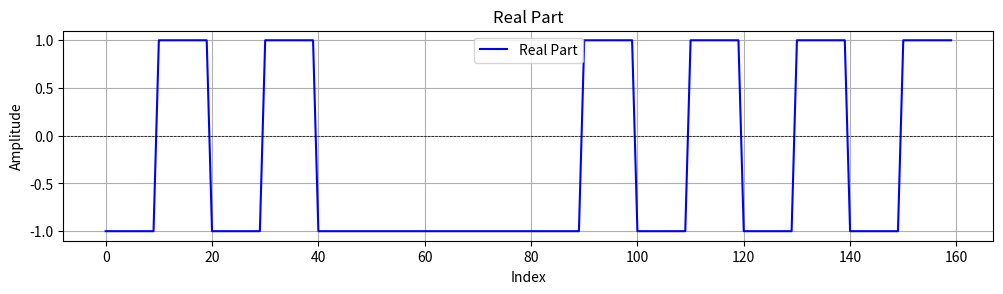
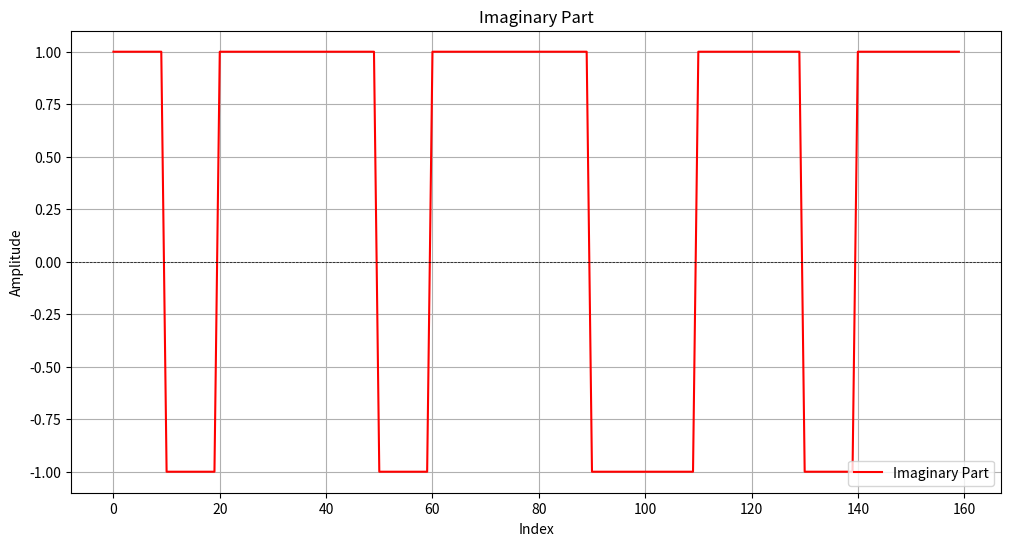
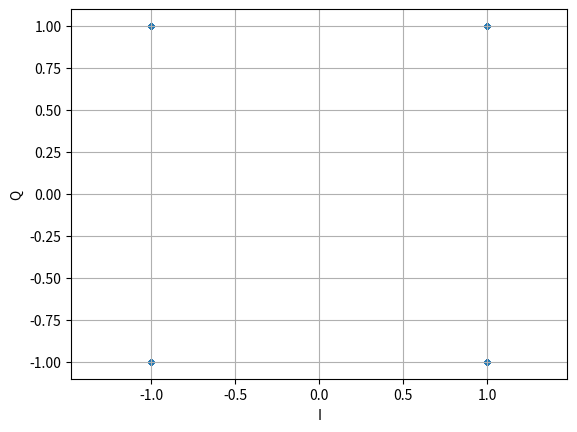

Reproduce these figures in Python, in order.
import numpy as np
import matplotlib.pyplot as plt
from scipy.signal import firwin, lfilter
import os

def plot_cross_correlation(x_fixed, x_data, filename=None):
    n_fixed = len(x_fixed)
    n_data = len(x_data)
    correlations = []
    
    for shift in range(n_data - n_fixed + 1):
        x_shifted = x_data[shift:shift + n_fixed]
        correlation = np.dot(x_fixed, x_shifted)
        correlations.append(correlation)
    
    plt.figure(figsize=(10, 5))
    plt.plot(range(n_data - n_fixed + 1), correlations, marker='o')
    plt.title('Корреляция фиксированной последовательности с данными')
    plt.xlabel('Сдвиг')
    plt.ylabel('Корреляция')
    plt.grid()
    if filename:
        plt.savefig(filename)
        plt.close()
    else:
        plt.show()

def plot_autocorrelation(data, filename=None):
    n = len(data)
    mean = np.mean(data)
    var = np.var(data)
    
    autocorr = np.correlate(data - mean, data - mean, mode='full')[-n:]
    autocorr /= (var * np.arange(n, 0, -1))

    plt.figure(figsize=(10, 5))
    plt.plot(autocorr)
    plt.title('Автокорреляция')
    plt.xlabel('Сдвиг')
    plt.ylabel('Автокорреляция')
    plt.grid()
    if filename:
        plt.savefig(filename)
        plt.close()
    else:
        plt.show()

def autocorrelation_and_plot(seq, filename=None):
    n = len(seq)
    result = np.zeros(n)

    for lag in range(n):
        sum = 0
        for i in range(n - lag):
            sum += 1 if seq[i] == seq[i + lag] else -1
        result[lag] = sum / (n - lag)

    lags = np.arange(len(result))
    plt.stem(lags, result)
    plt.title('Автокорреляция')
    plt.xlabel('Лаг')
    plt.ylabel('Значение автокорреляции')
    plt.grid()
    if filename:
        plt.savefig(filename)
        plt.close()
    else:
        plt.show()

def plot_signal(real_part, imag_part, filename_prefix=None):
    time_indices = range(len(real_part))

    plt.figure(figsize=(12, 6))
    plt.subplot(2, 1, 1)
    plt.plot(time_indices, real_part, color='blue', label='Real Part')
    plt.title('Real Part')
    plt.xlabel('Index')
    plt.ylabel('Amplitude')
    plt.grid(True)
    plt.axhline(0, color='black', linewidth=0.5, ls='--')
    plt.legend()
    if filename_prefix:
        plt.savefig(f'{filename_prefix}_real.png')
        plt.close()
    else:
        plt.show()

    plt.figure(figsize=(12, 6))
    plt.plot(time_indices, imag_part, color='red', label='Imaginary Part')
    plt.title('Imaginary Part')
    plt.xlabel('Index')
    plt.ylabel('Amplitude')
    plt.grid(True)
    plt.axhline(0, color='black', linewidth=0.5, ls='--')
    plt.legend()
    if filename_prefix:
        plt.savefig(f'{filename_prefix}_imag.png')
        plt.close()
    else:
        plt.show()

    plt.figure()
    plt.scatter(real_part, imag_part, s=9)
    plt.xlabel('I')
    plt.ylabel('Q')
    plt.grid()
    plt.axis('equal')
    if filename_prefix:
        plt.savefig(f'{filename_prefix}_scatter.png')
        plt.close()
    else:
        plt.show()

def text_to_bit_sequence(text):
    bit_sequence = []
    
    for char in text:
        ascii_value = ord(char)
        bits = format(ascii_value, '08b')
        bit_sequence.extend(int(bit) for bit in bits)
    
    bit_sequence_array = np.array(bit_sequence)
    return bit_sequence_array, len(bit_sequence_array)

def bits_to_qpsk(bits):
    symbols = []
    for i in range(0, len(bits), 2):
        if i + 1 < len(bits):
            if bits[i] == 0 and bits[i + 1] == 0:
                symbols.append(1 + 1j)  # 00
            elif bits[i] == 0 and bits[i + 1] == 1:
                symbols.append(-1 + 1j)  # 01
            elif bits[i] == 1 and bits[i + 1] == 0:
                symbols.append(-1 - 1j)  # 10
            elif bits[i] == 1 and bits[i + 1] == 1:
                symbols.append(1 - 1j)  # 11
    return np.array(symbols)

def oversampling(symbols, n):
    zeros = np.array([0 + 0j] * (n-1), dtype=np.complex128)
    new_symbols = []
    for symbol in symbols:
        new_symbols.append(symbol)
        new_symbols.extend(zeros)
    
    return np.array(new_symbols, dtype=np.complex128)

def convolve_with_one(symbols, n):
    filter_ones = np.ones(n)
    result = np.convolve(symbols, filter_ones, mode='full')
    return result

output_dir = 'plots'
os.makedirs(output_dir, exist_ok=True)

N = 10
text = "text"
bit_sequence, num_bits = text_to_bit_sequence(text)
print(num_bits)

if len(bit_sequence) % 2 != 0:
    bit_sequence = np.append(bit_sequence, 0) 
    num_bits += 1

print(num_bits)
print(bit_sequence)

qpsk_symbols = bits_to_qpsk(bit_sequence)
qpsk_symbols_app = oversampling(qpsk_symbols, N)
qpsk_symbols_convolve = convolve_with_one(qpsk_symbols_app, N)

real_part = (qpsk_symbols_convolve.real).astype(np.int16)
imag_part = (qpsk_symbols_convolve.imag).astype(np.int16) 

real_part = np.trim_zeros(real_part)
imag_part = np.trim_zeros(imag_part)

combined = np.empty(real_part.size + imag_part.size, dtype=np.int16)
combined[0::2] = real_part
combined[1::2] = imag_part

print(combined)
print(real_part.size)

with open('qpsk_signal.bin', 'wb') as f:
    combined.tofile(f)
with open('qpsk_signal.txt', 'w') as f:
    for i in range(0, combined.size, 2):
        f.write(f"{combined[i]}, {combined[i + 1]}\n")

plot_signal(real_part, imag_part, filename_prefix=os.path.join(output_dir, 'qpsk_signal'))
